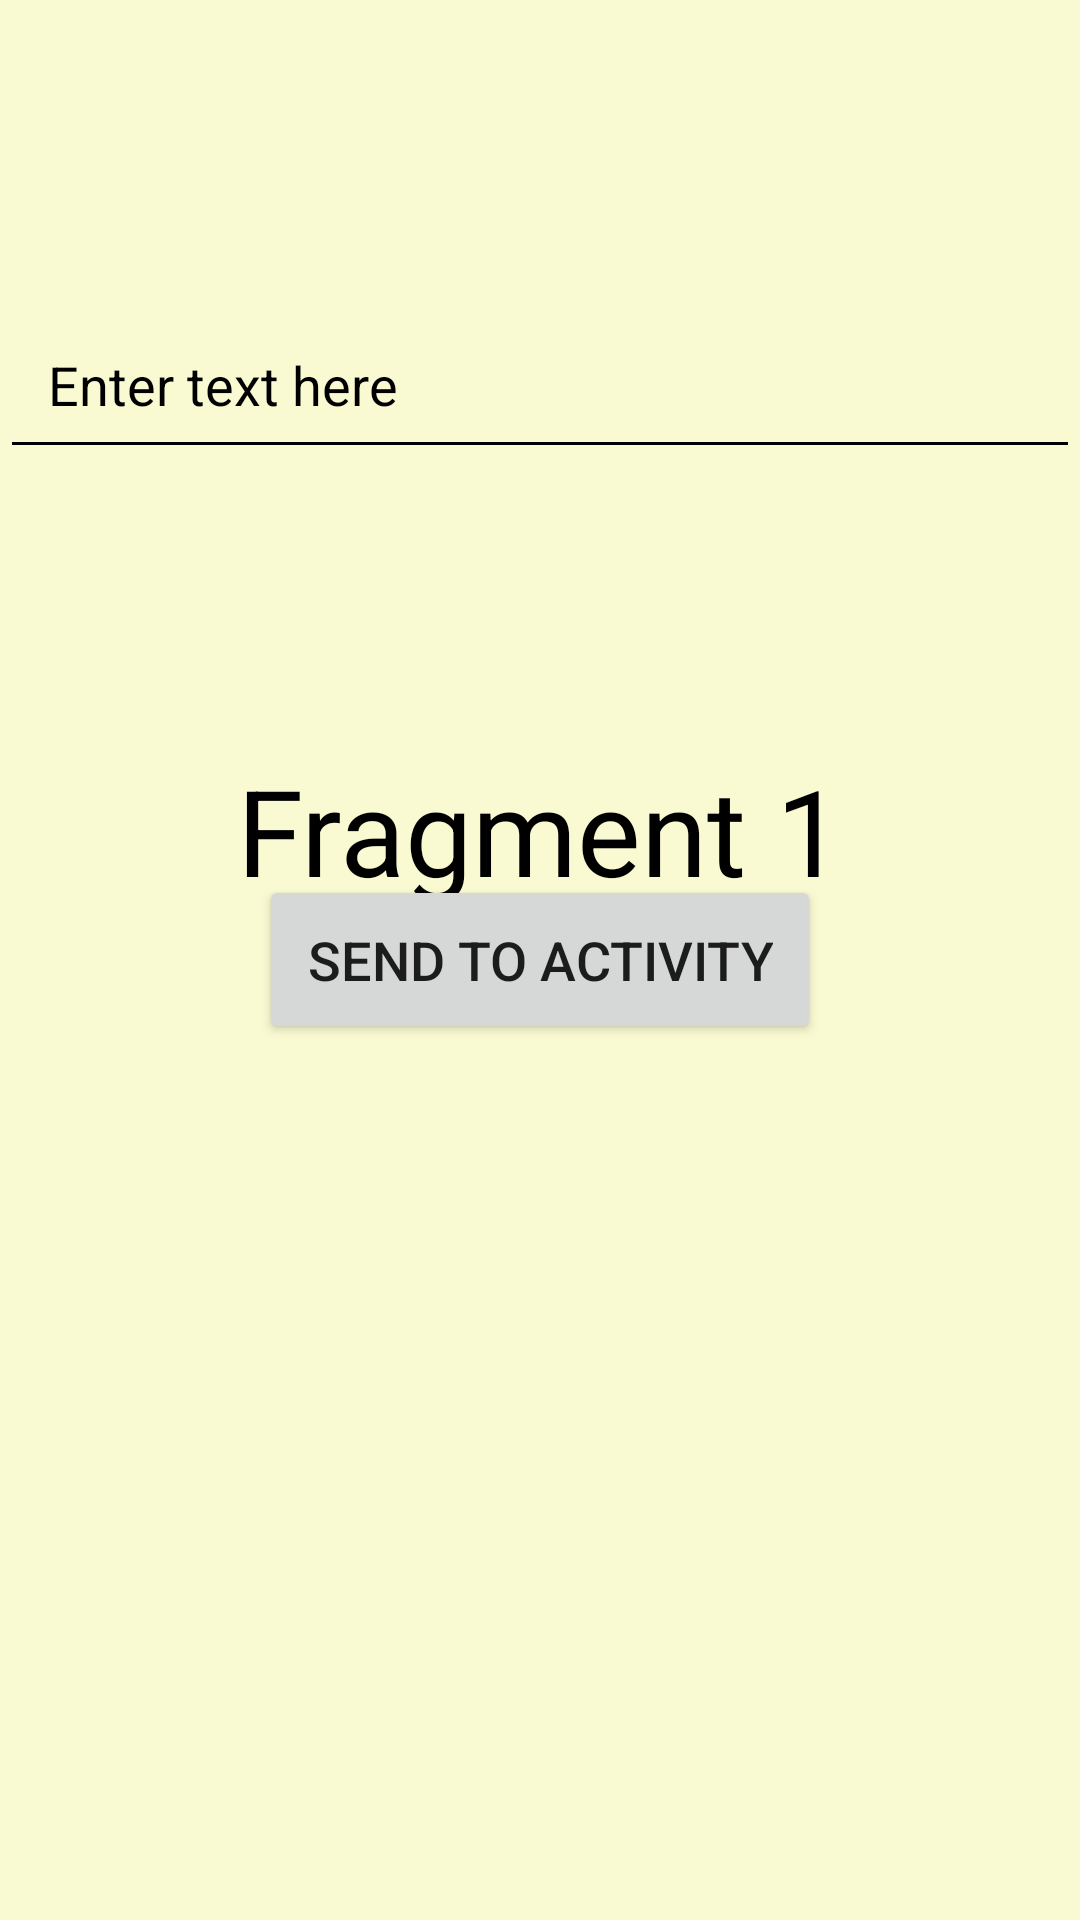

The Android layout XML behind this screen, and the referenced resources:
<!-- AndroidManifest.xml: application theme Theme.Chapter5_RecyclerView -->
<!-- res/layout/fragment_first.xml -->
<?xml version="1.0" encoding="utf-8"?>
<FrameLayout xmlns:android="http://schemas.android.com/apk/res/android"
    xmlns:tools="http://schemas.android.com/tools"
    android:layout_width="match_parent"
    android:layout_height="match_parent"
    android:background="#FAFAD2"
    tools:context=".FirstFragment">

    
    <TextView
        android:layout_width="match_parent"
        android:layout_height="match_parent"
        android:gravity="center|top"
        android:text="Fragment 1"
        android:textColor="@color/black"
        android:layout_marginTop="250dp"
        android:textSize="40dp" />

    <EditText
        android:id="@+id/editText"
        android:layout_width="match_parent"
        android:layout_height="wrap_content"
        android:hint="Enter text here"
        android:padding="16dp"
        android:textSize="18sp"
        android:layout_marginTop="100dp"
        android:inputType="text"
        android:textColor="@color/black"
        android:textColorHint="@color/black"
        android:backgroundTint="@color/black"/>

    <Button
        android:id="@+id/button_send"
        android:layout_width="wrap_content"
        android:layout_height="wrap_content"
        android:layout_gravity="center"
        android:text="Send to Activity"
        android:textSize="18sp"
        android:padding="16dp"/>

</FrameLayout>
<!-- resources referenced by this layout -->
<resources>
  <style name="Theme.Chapter5_RecyclerView" parent="Theme.MaterialComponents.DayNight.DarkActionBar">
          
          <item name="colorPrimary">@color/purple_500</item>
          <item name="colorPrimaryVariant">@color/purple_700</item>
          <item name="colorOnPrimary">@color/white</item>
          
          <item name="colorSecondary">@color/teal_200</item>
          <item name="colorSecondaryVariant">@color/teal_700</item>
          <item name="colorOnSecondary">@color/black</item>
          
          <item name="android:statusBarColor">?attr/colorPrimaryVariant</item>
          
      </style>
  <!-- not gathered from this repository: default colours our renderer supplied (Android Studio template values) -->
  <color name="purple_500">#FF6200EE</color>
  <color name="purple_700">#FF3700B3</color>
  <color name="teal_200">#FF03DAC5</color>
  <color name="teal_700">#FF018786</color>
  <color name="black">#FF000000</color>
  <color name="white">#FFFFFFFF</color>
</resources>
